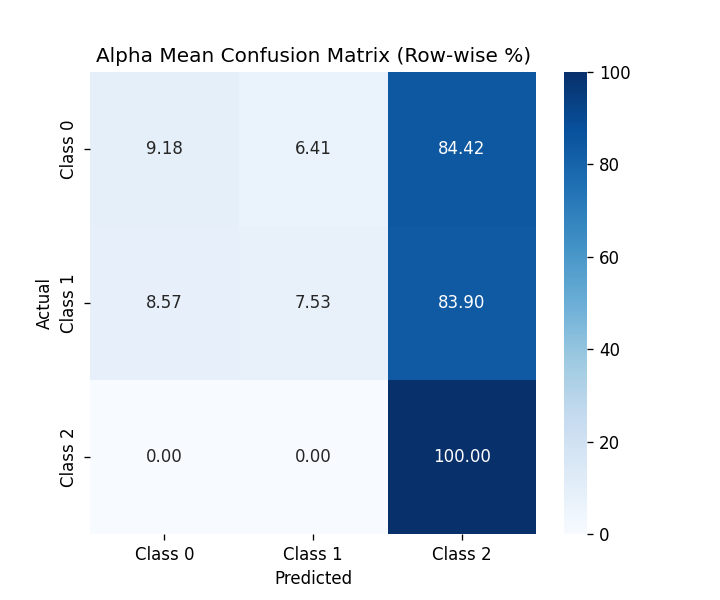

Data behind this chart, as committed beside it:
, Class 0, Class 1, Class 2
Class 0, 9.177, 6.407, 84.42
Class 1, 8.571, 7.532, 83.9
Class 2, 0.0, 0.0, 100.0
